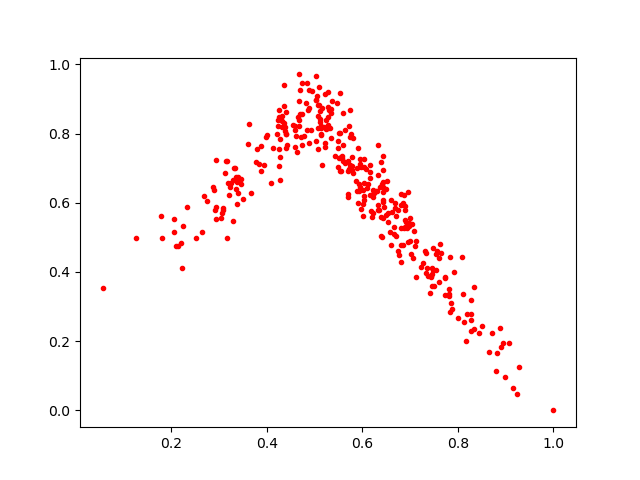

The table this chart was drawn from, first rows:
0.3088948, 0.5854122
0.6487, 0.5651
0.5337, 0.786
0.4727, 0.9449
0.4354, 0.879
0.9069, 0.1953
0.5567, 0.7294
0.7325, 0.4554
0.6374, 0.6449
0.7006, 0.4903
0.3492, 0.6104
0.5072, 0.7559
0.5591, 0.7672
0.639, 0.503
0.3362, 0.6399
0.8338, 0.2355
0.6436, 0.5574
0.2893, 0.6363
0.2211, 0.4823
0.4885, 0.8737
0.8721, 0.2236
0.2059, 0.5538
0.6331, 0.5791
0.4722, 0.791
0.4735, 0.8555
0.7608, 0.3713
0.516, 0.8745
0.5314, 0.8162
0.6405, 0.6547
0.748, 0.4067
0.7545, 0.4061
0.5523, 0.6911
0.5124, 0.7997
0.9162, 0.06439
0.425, 0.8488
0.2106, 0.4757
0.6681, 0.5863
0.6675, 0.5996
0.6036, 0.7029
0.523, 0.8393
0.6401, 0.5018
0.5711, 0.6954
0.5086, 0.8819
0.5544, 0.731
0.623, 0.6377
0.6809, 0.4297
1.0, 0.0
0.6238, 0.6283
0.5278, 0.8259
0.8272, 0.3177
0.7554, 0.4611
0.8807, 0.1127
0.698, 0.5417
0.5286, 0.9202
0.6952, 0.632
0.8882, 0.2374
0.6776, 0.4494
0.492, 0.8098
0.6325, 0.6807
0.5536, 0.8009
0.7832, 0.4432
... 284 more rows
